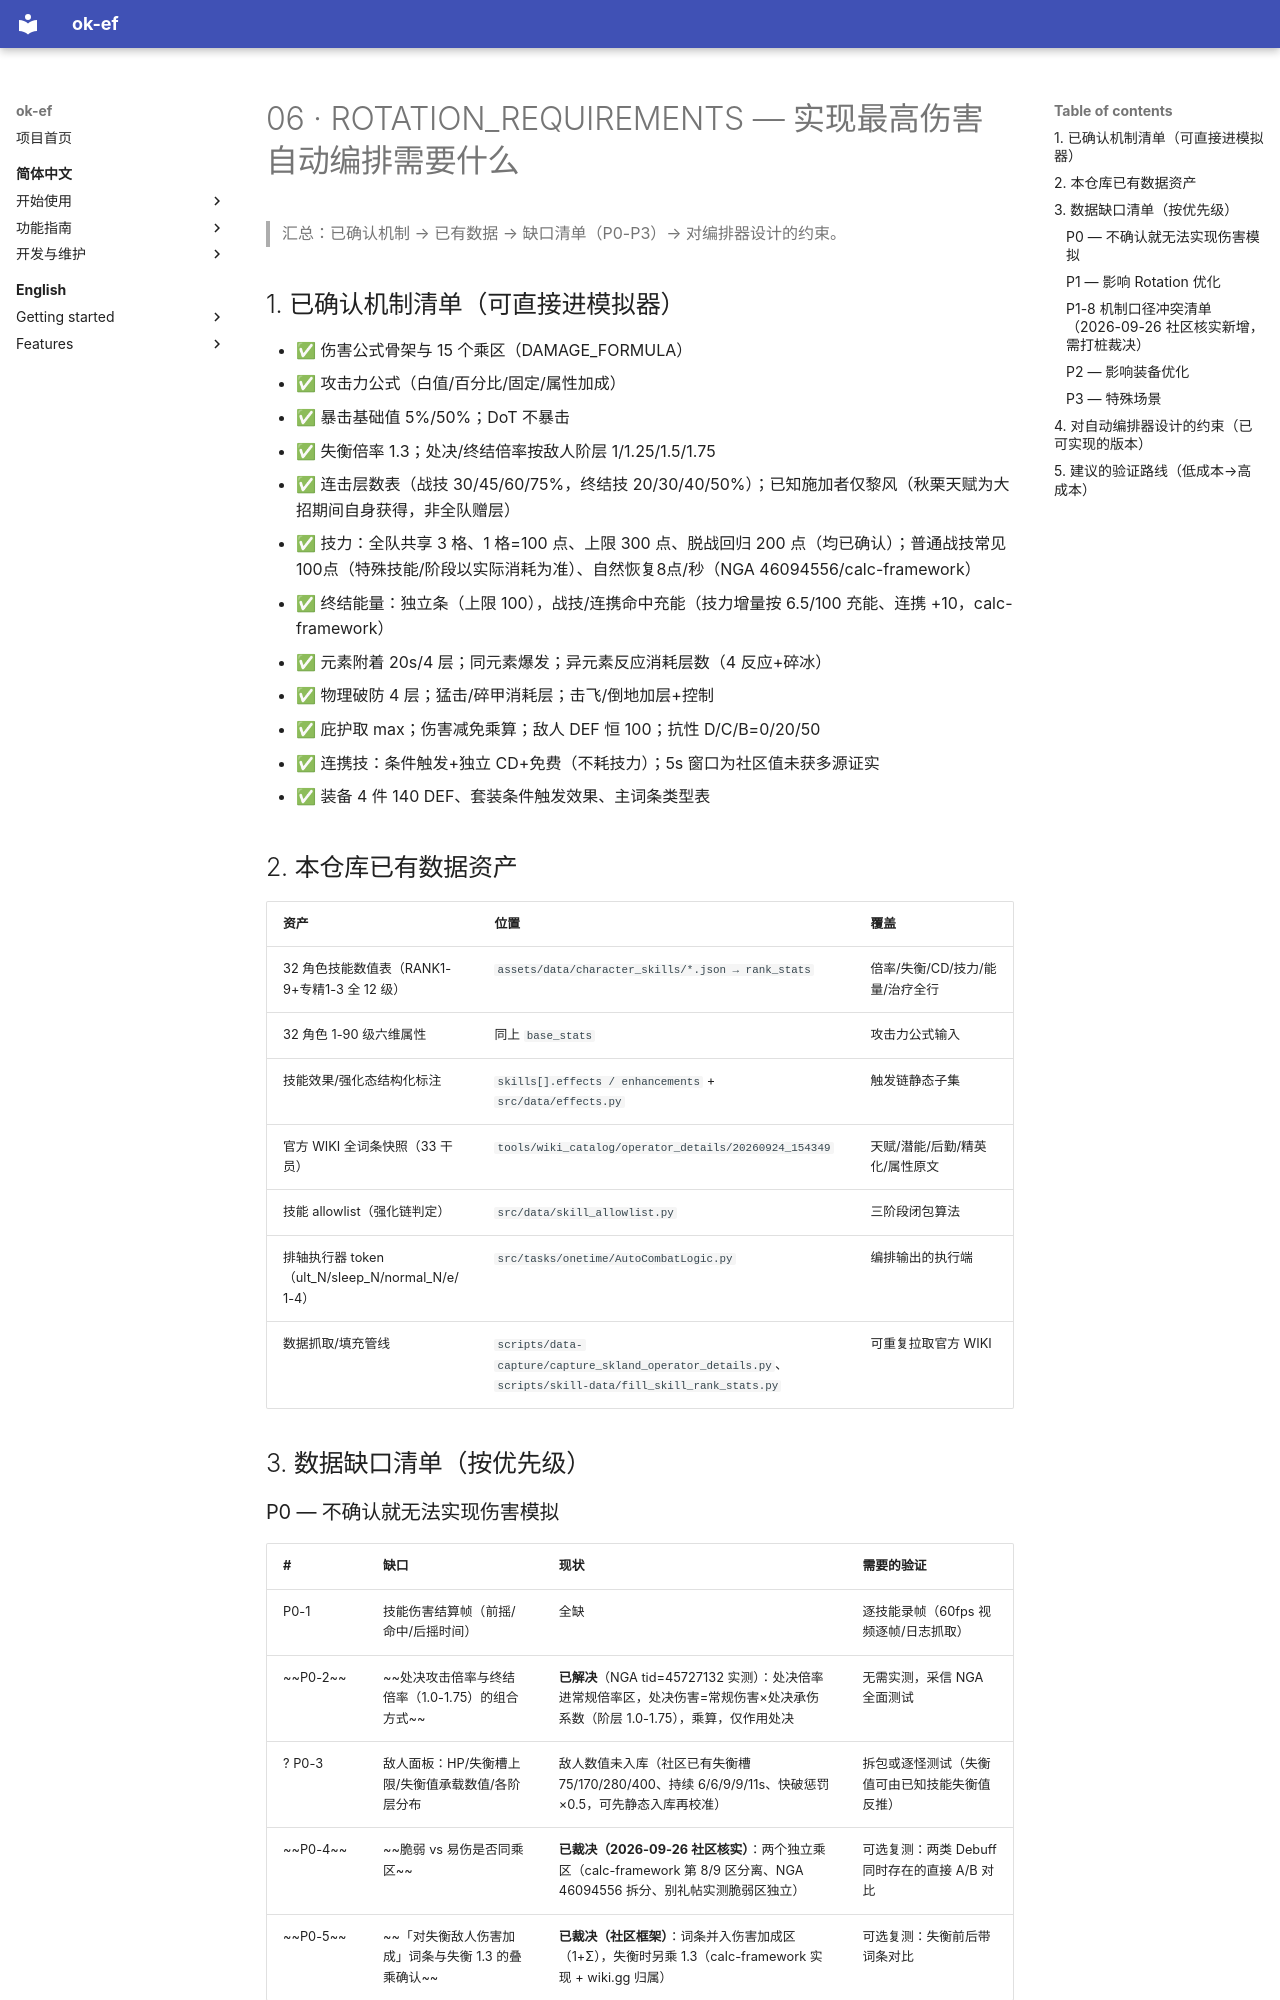

repository: AliceJump/ok-end-field · page: dev/combat-system/ROTATION_REQUIREMENTS/index.html · generator: mkdocs

# 06 · ROTATION_REQUIREMENTS — 实现最高伤害自动编排需要什么

> 汇总：已确认机制 → 已有数据 → 缺口清单（P0-P3）→ 对编排器设计的约束。

## 1. 已确认机制清单（可直接进模拟器）

- ✅ 伤害公式骨架与 15 个乘区（DAMAGE_FORMULA）
- ✅ 攻击力公式（白值/百分比/固定/属性加成）
- ✅ 暴击基础值 5%/50%；DoT 不暴击
- ✅ 失衡倍率 1.3；处决/终结倍率按敌人阶层 1/1.25/1.5/1.75
- ✅ 连击层数表（战技 30/45/60/75%，终结技 20/30/40/50%）；已知施加者仅黎风（秋栗天赋为大招期间自身获得，非全队赠层）
- ✅ 技力：全队共享 3 格、1 格=100 点、上限 300 点、脱战回归 200 点（均已确认）；普通战技常见100点（特殊技能/阶段以实际消耗为准）、自然恢复8点/秒（NGA 46094556/calc-framework）
- ✅ 终结能量：独立条（上限 100），战技/连携命中充能（技力增量按 6.5/100 充能、连携 +10，calc-framework）
- ✅ 元素附着 20s/4 层；同元素爆发；异元素反应消耗层数（4 反应+碎冰）
- ✅ 物理破防 4 层；猛击/碎甲消耗层；击飞/倒地加层+控制
- ✅ 庇护取 max；伤害减免乘算；敌人 DEF 恒 100；抗性 D/C/B=0/20/50
- ✅ 连携技：条件触发+独立 CD+免费（不耗技力）；5s 窗口为社区值未获多源证实
- ✅ 装备 4 件 140 DEF、套装条件触发效果、主词条类型表

## 2. 本仓库已有数据资产

| 资产 | 位置 | 覆盖 |
|---|---|---|
| 32 角色技能数值表（RANK1-9+专精1-3 全 12 级） | `assets/data/character_skills/*.json → rank_stats` | 倍率/失衡/CD/技力/能量/治疗全行 |
| 32 角色 1-90 级六维属性 | 同上 `base_stats` | 攻击力公式输入 |
| 技能效果/强化态结构化标注 | `skills[].effects / enhancements` + `src/data/effects.py` | 触发链静态子集 |
| 官方 WIKI 全词条快照（33 干员） | `tools/wiki_catalog/operator_details/20260924_154349` | 天赋/潜能/后勤/精英化/属性原文 |
| 技能 allowlist（强化链判定） | `src/data/skill_allowlist.py` | 三阶段闭包算法 |
| 排轴执行器 token（ult_N/sleep_N/normal_N/e/1-4） | `src/tasks/onetime/AutoCombatLogic.py` | 编排输出的执行端 |
| 数据抓取/填充管线 | `scripts/data-capture/capture_skland_operator_details.py`、`scripts/skill-data/fill_skill_rank_stats.py` | 可重复拉取官方 WIKI |

## 3. 数据缺口清单（按优先级）
